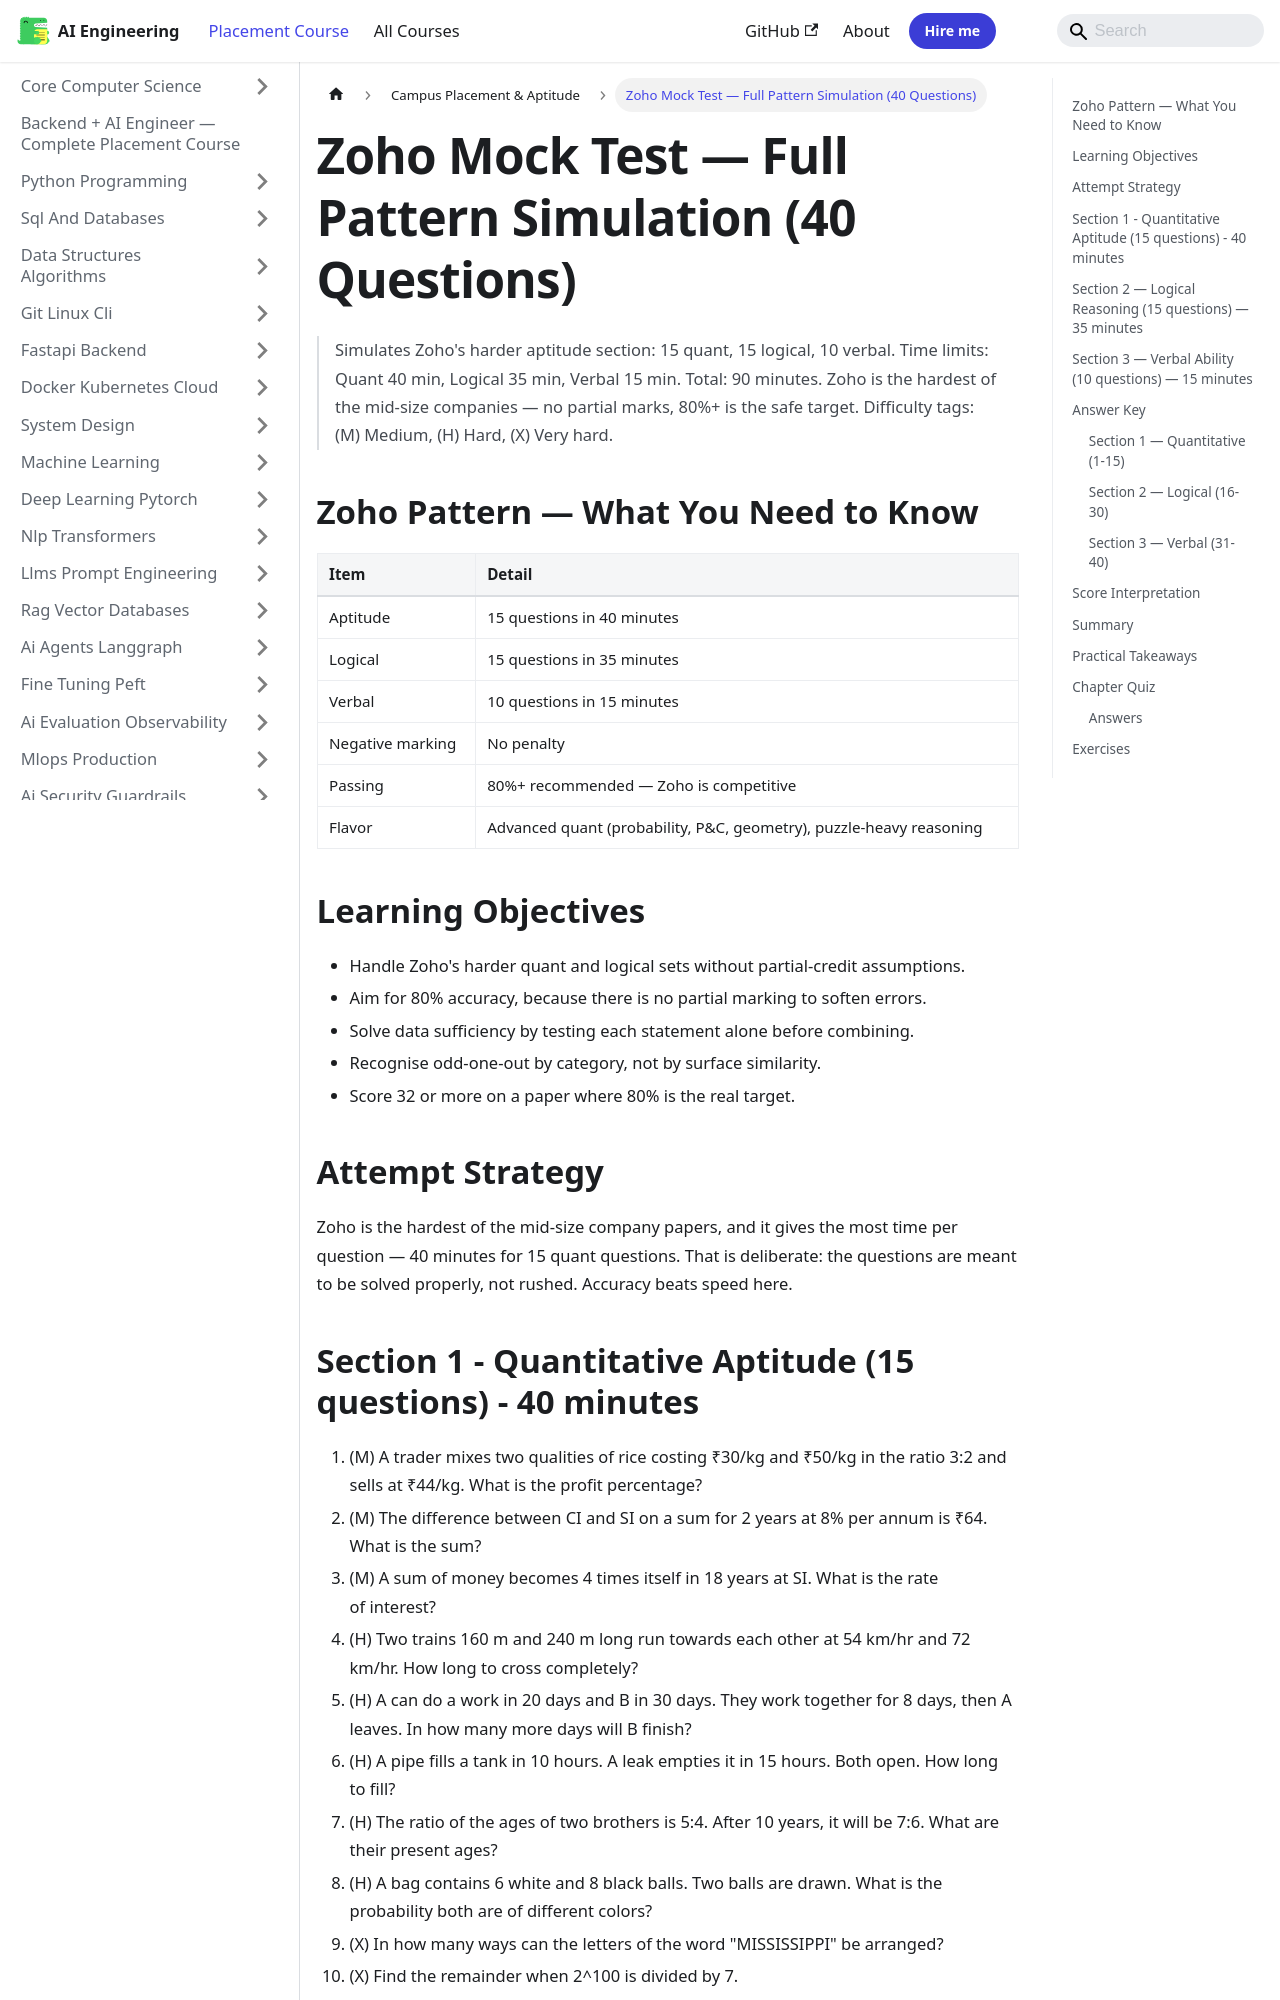

repository: Raushan666java/ai-engineering-journey · page: ai-engineering-placement/33-campus-placement/27-mock-zoho/index.html · generator: mkdocs

---
description: "Simulates Zoho's harder aptitude section: 15 quant, 15 logical, 10 verbal. Zoho is the hardest of the mid-size companies — no partial marks, 80%+ is the"
---

<!-- improved -->
# Zoho Mock Test — Full Pattern Simulation (40 Questions)

> Simulates Zoho's harder aptitude section: 15 quant, 15 logical, 10 verbal.
> Time limits: Quant 40 min, Logical 35 min, Verbal 15 min. Total: 90 minutes.
> Zoho is the hardest of the mid-size companies — no partial marks, 80%+ is the safe target.
> Difficulty tags: (M) Medium, (H) Hard, (X) Very hard.

## Zoho Pattern — What You Need to Know

| Item | Detail |
|---|---|
| Aptitude | 15 questions in 40 minutes |
| Logical | 15 questions in 35 minutes |
| Verbal | 10 questions in 15 minutes |
| Negative marking | No penalty |
| Passing | 80%+ recommended — Zoho is competitive |
| Flavor | Advanced quant (probability, P&C, geometry), puzzle-heavy reasoning |

## Learning Objectives

- Handle Zoho's harder quant and logical sets without partial-credit assumptions.
- Aim for 80% accuracy, because there is no partial marking to soften errors.
- Solve data sufficiency by testing each statement alone before combining.
- Recognise odd-one-out by category, not by surface similarity.
- Score 32 or more on a paper where 80% is the real target.

## Attempt Strategy

```mermaid
flowchart TD
    START["Start the section"] --> SCAN["First pass: answer the easy questions"]
    SCAN --> EASY{"Confident within 30 seconds?"}
    EASY -->|Yes| SOLVE["Solve and move on"]
    EASY -->|No| FLAG["Flag it, skip"]
    SOLVE --> MORE{"Time remaining?"}
    FLAG --> MORE
    MORE -->|Yes| RETRY["Second pass on flagged questions"]
    MORE -->|No| SUBMIT["Submit - attempt everything"]
    RETRY --> SUBMIT
```

Zoho is the hardest of the mid-size company papers, and it gives the most time per
question — 40 minutes for 15 quant questions. That is deliberate: the questions are
meant to be solved properly, not rushed. Accuracy beats speed here.
